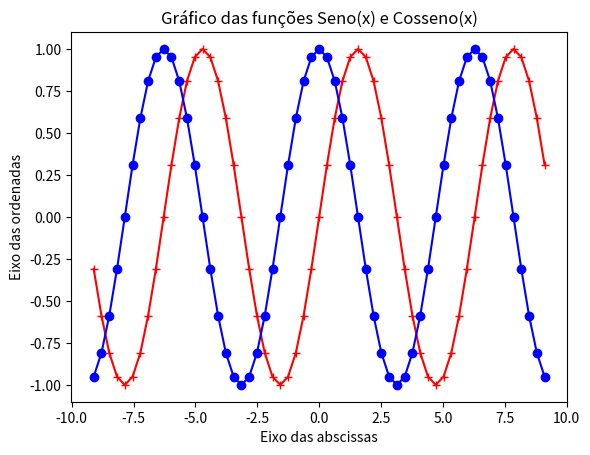

Write Python code to recreate this figure.
import matplotlib.pyplot as plt
import math
import cmath

x=[]
y=[]
z=[]

a = -3

while True:
    a = a + 0.1
    if a > 3:
        break
    vlr = a * math.pi
    x.append(vlr)
    y.append(cmath.sin(vlr))
    z.append(cmath.cos(vlr))

plt.plot(x,y,'r+-',x,z,'bo-')
plt.title("Gráfico das funções Seno(x) e Cosseno(x)")
plt.xlabel("Eixo das abscissas")
plt.ylabel("Eixo das ordenadas")
plt.show()